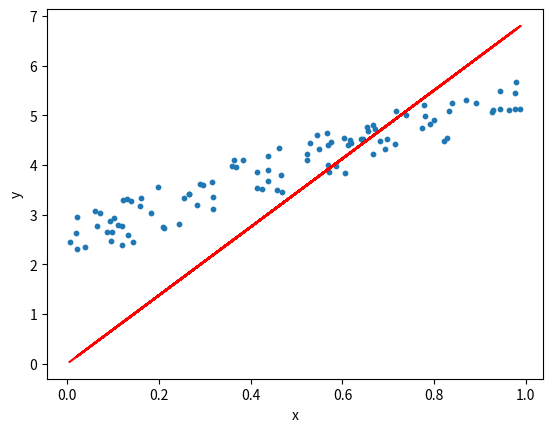

Recreate this plot in Python.
# imports
import numpy as np
import matplotlib.pyplot as plt

class LinearRegression:

    def __init__(self, learning_rate=0.05, iteration=1000):
        self.learning_rate = learning_rate
        self.iteration = iteration

    def fit(self, x, y):
        """
        Fit the training data
        Parameters
        ----------
        x: array
            Training samples
        y: array
            Target values

        Returns
        -------
        self : object
        """

        self.cost_ = []
        self.w_ = np.zeros((x.shape[1], 1))

        # of rows
        m = x.shape[0]

        for _ in range(self.iteration):
            y_predict = np.dot(x, self.w_)
            residuals = y_predict - y
            gradient_vector = np.dot(x.T, residuals)
            self.w_ -= (self.learning_rate/m) * gradient_vector
            cost = np.sum((residuals ** 2)) / (2*m)
            self.cost_.append(cost)

        return self

    def predict(self, x):
        return np.dot(x, self.w_)

if __name__ == "__main__":
    # generate random data-set
    np.random.seed(0)
    x = np.random.rand(100, 1)
    y = 2 + 3 * x + np.random.rand(100, 1)
    reg = LinearRegression()
    reg.fit(x, y)
    y_predicted = reg.predict(x)

    # plot
    plt.scatter(x, y, s=10)
    plt.xlabel('x')
    plt.ylabel('y')
    plt.plot(x, y_predicted, color='r')
    plt.show()